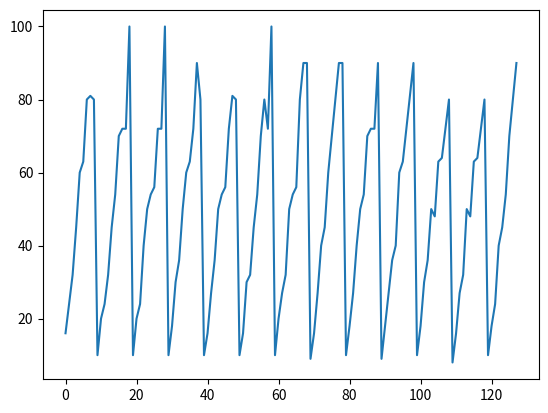

Reproduce this figure in Python.
import datetime
import random
import matplotlib.pyplot as plt
import numpy as np

t = datetime.datetime.time(datetime.datetime.now())
curr_s = t.microsecond
tab = []
i = 0
#(curr_s+1 - first)%20 + 10
# first = curr_s
# while i <= 2048:
#     i+=1
#     print((curr_s, (curr_s-first) * random.randint(1, curr_s+10 - first)))
#     tab.append((curr_s - first, ((curr_s+1)%800 + 1) * random.randint(5, 10)))
#     while curr_s + 20 > t.microsecond:
#         t = datetime.datetime.time(datetime.datetime.now())
#     curr_s = t.microsecond

for i in range(128):
    tab.append((i , ((i+1)%10 + 1)*random.randint(8, 10)))

f = open("new_data.csv", "w+")

for i in tab:
    f.write(str(i[0])+","+ str(i[1]) + "\n")

x = [i[0] for i in tab]
y = [i[1] for i in tab]
tab = np.asarray(tab)


plt.plot(x,y)
plt.show()
